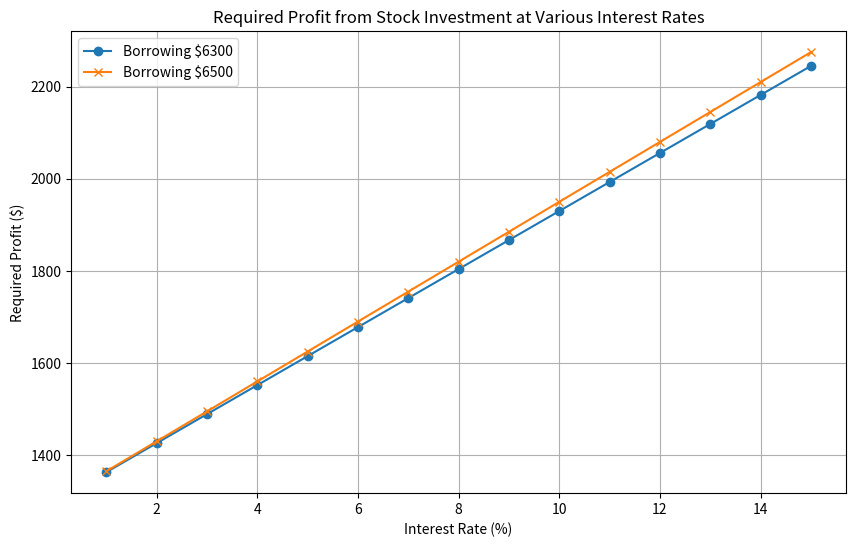

Reproduce this figure in Python.
import matplotlib.pyplot as plt
import numpy as np

# Define the interest rates from 1% to 15%
interest_rates = np.linspace(1, 15, 15)

# Calculate the required profit for borrowing $6300 and $6500 at each interest rate
required_profit_6300 = [(6300 * (1 + r/100) + 1500) - 6500 for r in interest_rates]
required_profit_6500 = [(6500 * (1 + r/100) + 1500) - 6700 for r in interest_rates]

# Plot the graph
plt.figure(figsize=(10, 6))
plt.plot(interest_rates, required_profit_6300, label='Borrowing $6300', marker='o')
plt.plot(interest_rates, required_profit_6500, label='Borrowing $6500', marker='x')

# Label the graph
plt.title('Required Profit from Stock Investment at Various Interest Rates')
plt.xlabel('Interest Rate (%)')
plt.ylabel('Required Profit ($)')
plt.legend()
plt.grid(True)
plt.show()